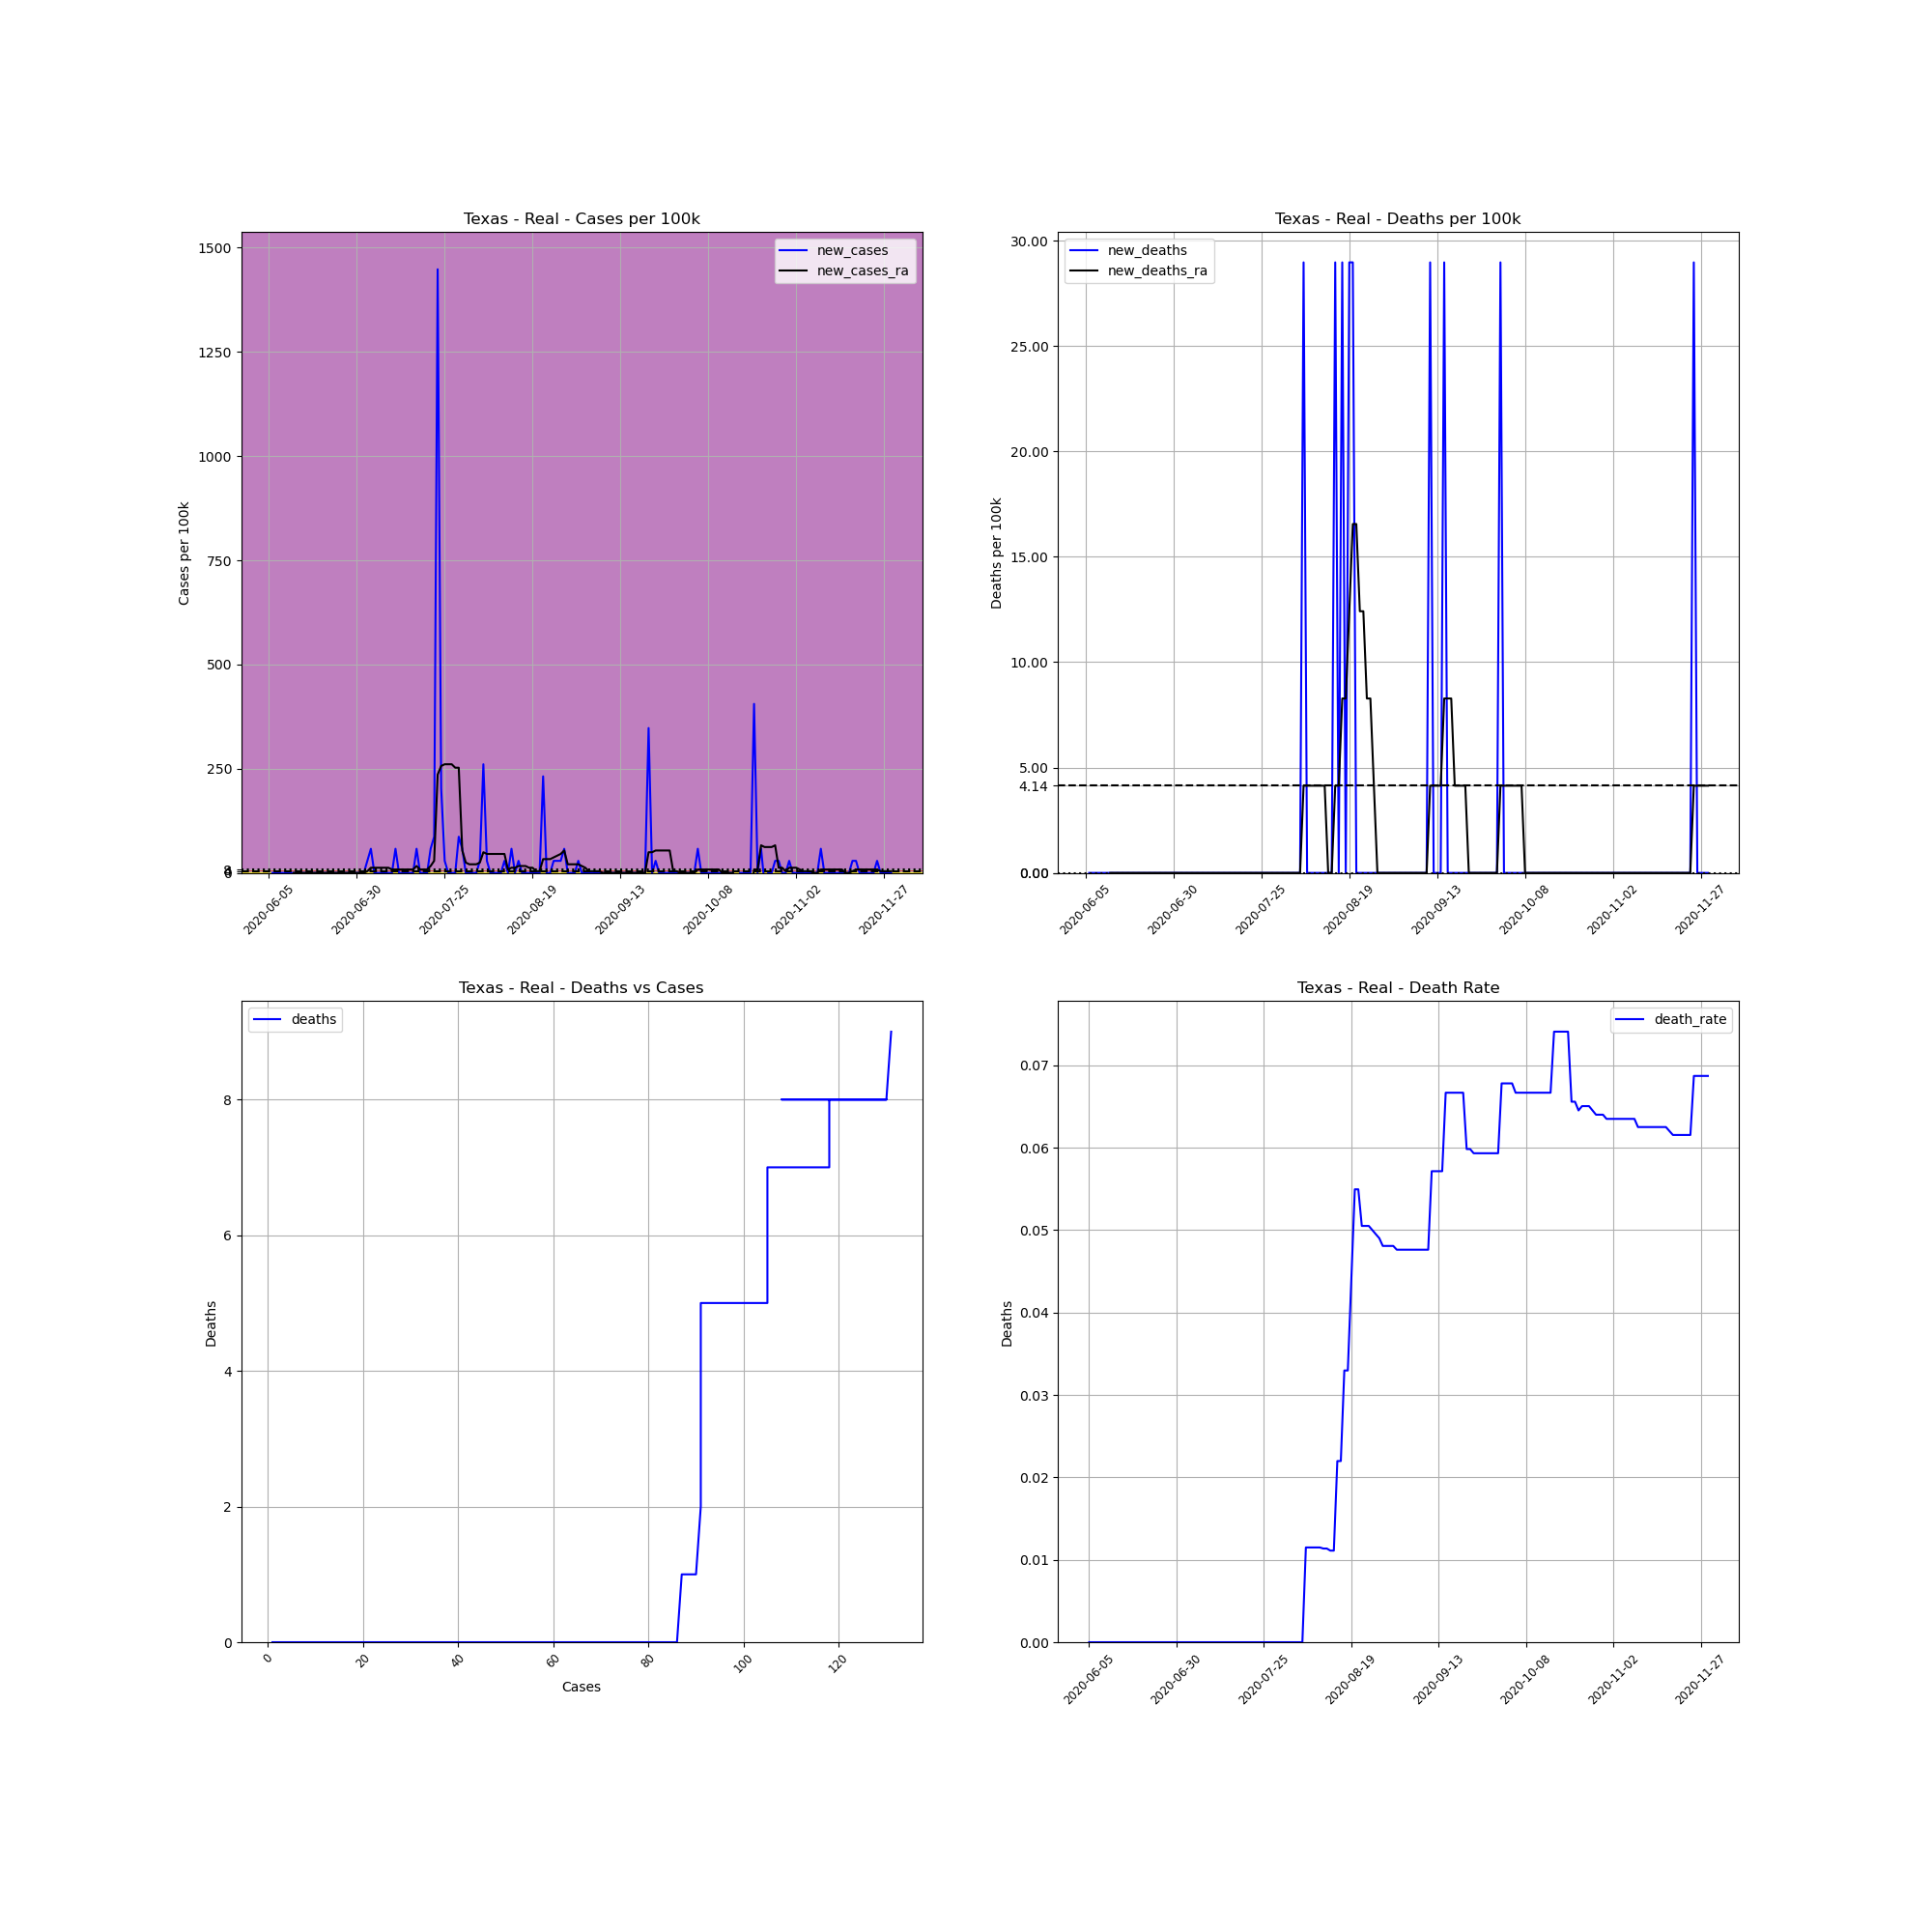

The data file committed next to this chart (first rows):
, date, county, state, fips, cases, deaths, COUNTY, STNAME, CTYNAME, POPESTIMATE2019, cases_per_100k, deaths_per_100k, death_rate, new_cases, new_deaths, new_cases_ra, new_deaths_ra
734221, 2020-06-05, Real, Texas, 48385, 1, 0.0, 385, Texas, Real, 3452, 28.97, 0.0, 0.0, , , , 
734222, 2020-06-06, Real, Texas, 48385, 1, 0.0, 385, Texas, Real, 3452, 28.97, 0.0, 0.0, 0.0, 0.0, , 
734223, 2020-06-07, Real, Texas, 48385, 1, 0.0, 385, Texas, Real, 3452, 28.97, 0.0, 0.0, 0.0, 0.0, , 
734224, 2020-06-08, Real, Texas, 48385, 1, 0.0, 385, Texas, Real, 3452, 28.97, 0.0, 0.0, 0.0, 0.0, , 
734225, 2020-06-09, Real, Texas, 48385, 1, 0.0, 385, Texas, Real, 3452, 28.97, 0.0, 0.0, 0.0, 0.0, , 
734226, 2020-06-10, Real, Texas, 48385, 1, 0.0, 385, Texas, Real, 3452, 28.97, 0.0, 0.0, 0.0, 0.0, , 
734227, 2020-06-11, Real, Texas, 48385, 1, 0.0, 385, Texas, Real, 3452, 28.97, 0.0, 0.0, 0.0, 0.0, , 
734228, 2020-06-12, Real, Texas, 48385, 1, 0.0, 385, Texas, Real, 3452, 28.97, 0.0, 0.0, 0.0, 0.0, 0.0, 0.0
734229, 2020-06-13, Real, Texas, 48385, 1, 0.0, 385, Texas, Real, 3452, 28.97, 0.0, 0.0, 0.0, 0.0, 0.0, 0.0
734230, 2020-06-14, Real, Texas, 48385, 1, 0.0, 385, Texas, Real, 3452, 28.97, 0.0, 0.0, 0.0, 0.0, 0.0, 0.0
734231, 2020-06-15, Real, Texas, 48385, 1, 0.0, 385, Texas, Real, 3452, 28.97, 0.0, 0.0, 0.0, 0.0, 0.0, 0.0
734232, 2020-06-16, Real, Texas, 48385, 1, 0.0, 385, Texas, Real, 3452, 28.97, 0.0, 0.0, 0.0, 0.0, 0.0, 0.0
734233, 2020-06-17, Real, Texas, 48385, 1, 0.0, 385, Texas, Real, 3452, 28.97, 0.0, 0.0, 0.0, 0.0, 0.0, 0.0
734234, 2020-06-18, Real, Texas, 48385, 1, 0.0, 385, Texas, Real, 3452, 28.97, 0.0, 0.0, 0.0, 0.0, 0.0, 0.0
734235, 2020-06-19, Real, Texas, 48385, 1, 0.0, 385, Texas, Real, 3452, 28.97, 0.0, 0.0, 0.0, 0.0, 0.0, 0.0
734236, 2020-06-20, Real, Texas, 48385, 1, 0.0, 385, Texas, Real, 3452, 28.97, 0.0, 0.0, 0.0, 0.0, 0.0, 0.0
734237, 2020-06-21, Real, Texas, 48385, 1, 0.0, 385, Texas, Real, 3452, 28.97, 0.0, 0.0, 0.0, 0.0, 0.0, 0.0
734238, 2020-06-22, Real, Texas, 48385, 1, 0.0, 385, Texas, Real, 3452, 28.97, 0.0, 0.0, 0.0, 0.0, 0.0, 0.0
734239, 2020-06-23, Real, Texas, 48385, 1, 0.0, 385, Texas, Real, 3452, 28.97, 0.0, 0.0, 0.0, 0.0, 0.0, 0.0
734240, 2020-06-24, Real, Texas, 48385, 1, 0.0, 385, Texas, Real, 3452, 28.97, 0.0, 0.0, 0.0, 0.0, 0.0, 0.0
734241, 2020-06-25, Real, Texas, 48385, 1, 0.0, 385, Texas, Real, 3452, 28.97, 0.0, 0.0, 0.0, 0.0, 0.0, 0.0
734242, 2020-06-26, Real, Texas, 48385, 1, 0.0, 385, Texas, Real, 3452, 28.97, 0.0, 0.0, 0.0, 0.0, 0.0, 0.0
734243, 2020-06-27, Real, Texas, 48385, 1, 0.0, 385, Texas, Real, 3452, 28.97, 0.0, 0.0, 0.0, 0.0, 0.0, 0.0
734244, 2020-06-28, Real, Texas, 48385, 1, 0.0, 385, Texas, Real, 3452, 28.97, 0.0, 0.0, 0.0, 0.0, 0.0, 0.0
734245, 2020-06-29, Real, Texas, 48385, 1, 0.0, 385, Texas, Real, 3452, 28.97, 0.0, 0.0, 0.0, 0.0, 0.0, 0.0
734246, 2020-06-30, Real, Texas, 48385, 1, 0.0, 385, Texas, Real, 3452, 28.97, 0.0, 0.0, 0.0, 0.0, 0.0, 0.0
734247, 2020-07-01, Real, Texas, 48385, 1, 0.0, 385, Texas, Real, 3452, 28.97, 0.0, 0.0, 0.0, 0.0, 0.0, 0.0
734248, 2020-07-02, Real, Texas, 48385, 1, 0.0, 385, Texas, Real, 3452, 28.97, 0.0, 0.0, 0.0, 0.0, 0.0, 0.0
734249, 2020-07-03, Real, Texas, 48385, 2, 0.0, 385, Texas, Real, 3452, 57.94, 0.0, 0.0, 28.97, 0.0, 4.138, 0.0
734250, 2020-07-04, Real, Texas, 48385, 4, 0.0, 385, Texas, Real, 3452, 115.9, 0.0, 0.0, 57.94, 0.0, 12.42, 0.0
734251, 2020-07-05, Real, Texas, 48385, 4, 0.0, 385, Texas, Real, 3452, 115.9, 0.0, 0.0, 0.0, 0.0, 12.42, 0.0
734252, 2020-07-06, Real, Texas, 48385, 4, 0.0, 385, Texas, Real, 3452, 115.9, 0.0, 0.0, 0.0, 0.0, 12.42, 0.0
734253, 2020-07-07, Real, Texas, 48385, 4, 0.0, 385, Texas, Real, 3452, 115.9, 0.0, 0.0, 0.0, 0.0, 12.42, 0.0
734254, 2020-07-08, Real, Texas, 48385, 4, 0.0, 385, Texas, Real, 3452, 115.9, 0.0, 0.0, 0.0, 0.0, 12.42, 0.0
734255, 2020-07-09, Real, Texas, 48385, 4, 0.0, 385, Texas, Real, 3452, 115.9, 0.0, 0.0, 0.0, 0.0, 12.42, 0.0
734256, 2020-07-10, Real, Texas, 48385, 4, 0.0, 385, Texas, Real, 3452, 115.9, 0.0, 0.0, 0.0, 0.0, 8.277, 0.0
734257, 2020-07-11, Real, Texas, 48385, 6, 0.0, 385, Texas, Real, 3452, 173.8, 0.0, 0.0, 57.94, 0.0, 8.277, 0.0
734258, 2020-07-12, Real, Texas, 48385, 6, 0.0, 385, Texas, Real, 3452, 173.8, 0.0, 0.0, 0.0, 0.0, 8.277, 0.0
734259, 2020-07-13, Real, Texas, 48385, 6, 0.0, 385, Texas, Real, 3452, 173.8, 0.0, 0.0, 0.0, 0.0, 8.277, 0.0
734260, 2020-07-14, Real, Texas, 48385, 6, 0.0, 385, Texas, Real, 3452, 173.8, 0.0, 0.0, 0.0, 0.0, 8.277, 0.0
734261, 2020-07-15, Real, Texas, 48385, 6, 0.0, 385, Texas, Real, 3452, 173.8, 0.0, 0.0, 0.0, 0.0, 8.277, 0.0
734262, 2020-07-16, Real, Texas, 48385, 6, 0.0, 385, Texas, Real, 3452, 173.8, 0.0, 0.0, 0.0, 0.0, 8.277, 0.0
734263, 2020-07-17, Real, Texas, 48385, 8, 0.0, 385, Texas, Real, 3452, 231.7, 0.0, 0.0, 57.94, 0.0, 16.55, 0.0
734264, 2020-07-18, Real, Texas, 48385, 8, 0.0, 385, Texas, Real, 3452, 231.7, 0.0, 0.0, 0.0, 0.0, 8.277, 0.0
734265, 2020-07-19, Real, Texas, 48385, 8, 0.0, 385, Texas, Real, 3452, 231.7, 0.0, 0.0, 0.0, 0.0, 8.277, 0.0
734266, 2020-07-20, Real, Texas, 48385, 8, 0.0, 385, Texas, Real, 3452, 231.7, 0.0, 0.0, 0.0, 0.0, 8.277, 0.0
734267, 2020-07-21, Real, Texas, 48385, 10, 0.0, 385, Texas, Real, 3452, 289.7, 0.0, 0.0, 57.94, 0.0, 16.55, 0.0
734268, 2020-07-22, Real, Texas, 48385, 13, 0.0, 385, Texas, Real, 3452, 376.6, 0.0, 0.0, 86.91, 0.0, 28.97, 0.0
734269, 2020-07-23, Real, Texas, 48385, 63, 0.0, 385, Texas, Real, 3452, 1825, 0.0, 0.0, 1448, 0.0, 235.9, 0.0
734270, 2020-07-24, Real, Texas, 48385, 70, 0.0, 385, Texas, Real, 3452, 2028, 0.0, 0.0, 202.8, 0.0, 256.6, 0.0
734271, 2020-07-25, Real, Texas, 48385, 71, 0.0, 385, Texas, Real, 3452, 2057, 0.0, 0.0, 28.97, 0.0, 260.7, 0.0
734272, 2020-07-26, Real, Texas, 48385, 71, 0.0, 385, Texas, Real, 3452, 2057, 0.0, 0.0, 0.0, 0.0, 260.7, 0.0
734273, 2020-07-27, Real, Texas, 48385, 71, 0.0, 385, Texas, Real, 3452, 2057, 0.0, 0.0, 0.0, 0.0, 260.7, 0.0
734274, 2020-07-28, Real, Texas, 48385, 71, 0.0, 385, Texas, Real, 3452, 2057, 0.0, 0.0, 0.0, 0.0, 252.4, 0.0
734275, 2020-07-29, Real, Texas, 48385, 74, 0.0, 385, Texas, Real, 3452, 2144, 0.0, 0.0, 86.91, 0.0, 252.4, 0.0
734276, 2020-07-30, Real, Texas, 48385, 76, 0.0, 385, Texas, Real, 3452, 2202, 0.0, 0.0, 57.94, 0.0, 53.8, 0.0
734277, 2020-07-31, Real, Texas, 48385, 76, 0.0, 385, Texas, Real, 3452, 2202, 0.0, 0.0, 0.0, 0.0, 24.83, 0.0
734278, 2020-08-01, Real, Texas, 48385, 76, 0.0, 385, Texas, Real, 3452, 2202, 0.0, 0.0, 0.0, 0.0, 20.69, 0.0
734279, 2020-08-02, Real, Texas, 48385, 76, 0.0, 385, Texas, Real, 3452, 2202, 0.0, 0.0, 0.0, 0.0, 20.69, 0.0
734280, 2020-08-03, Real, Texas, 48385, 76, 0.0, 385, Texas, Real, 3452, 2202, 0.0, 0.0, 0.0, 0.0, 20.69, 0.0
... 118 more rows
